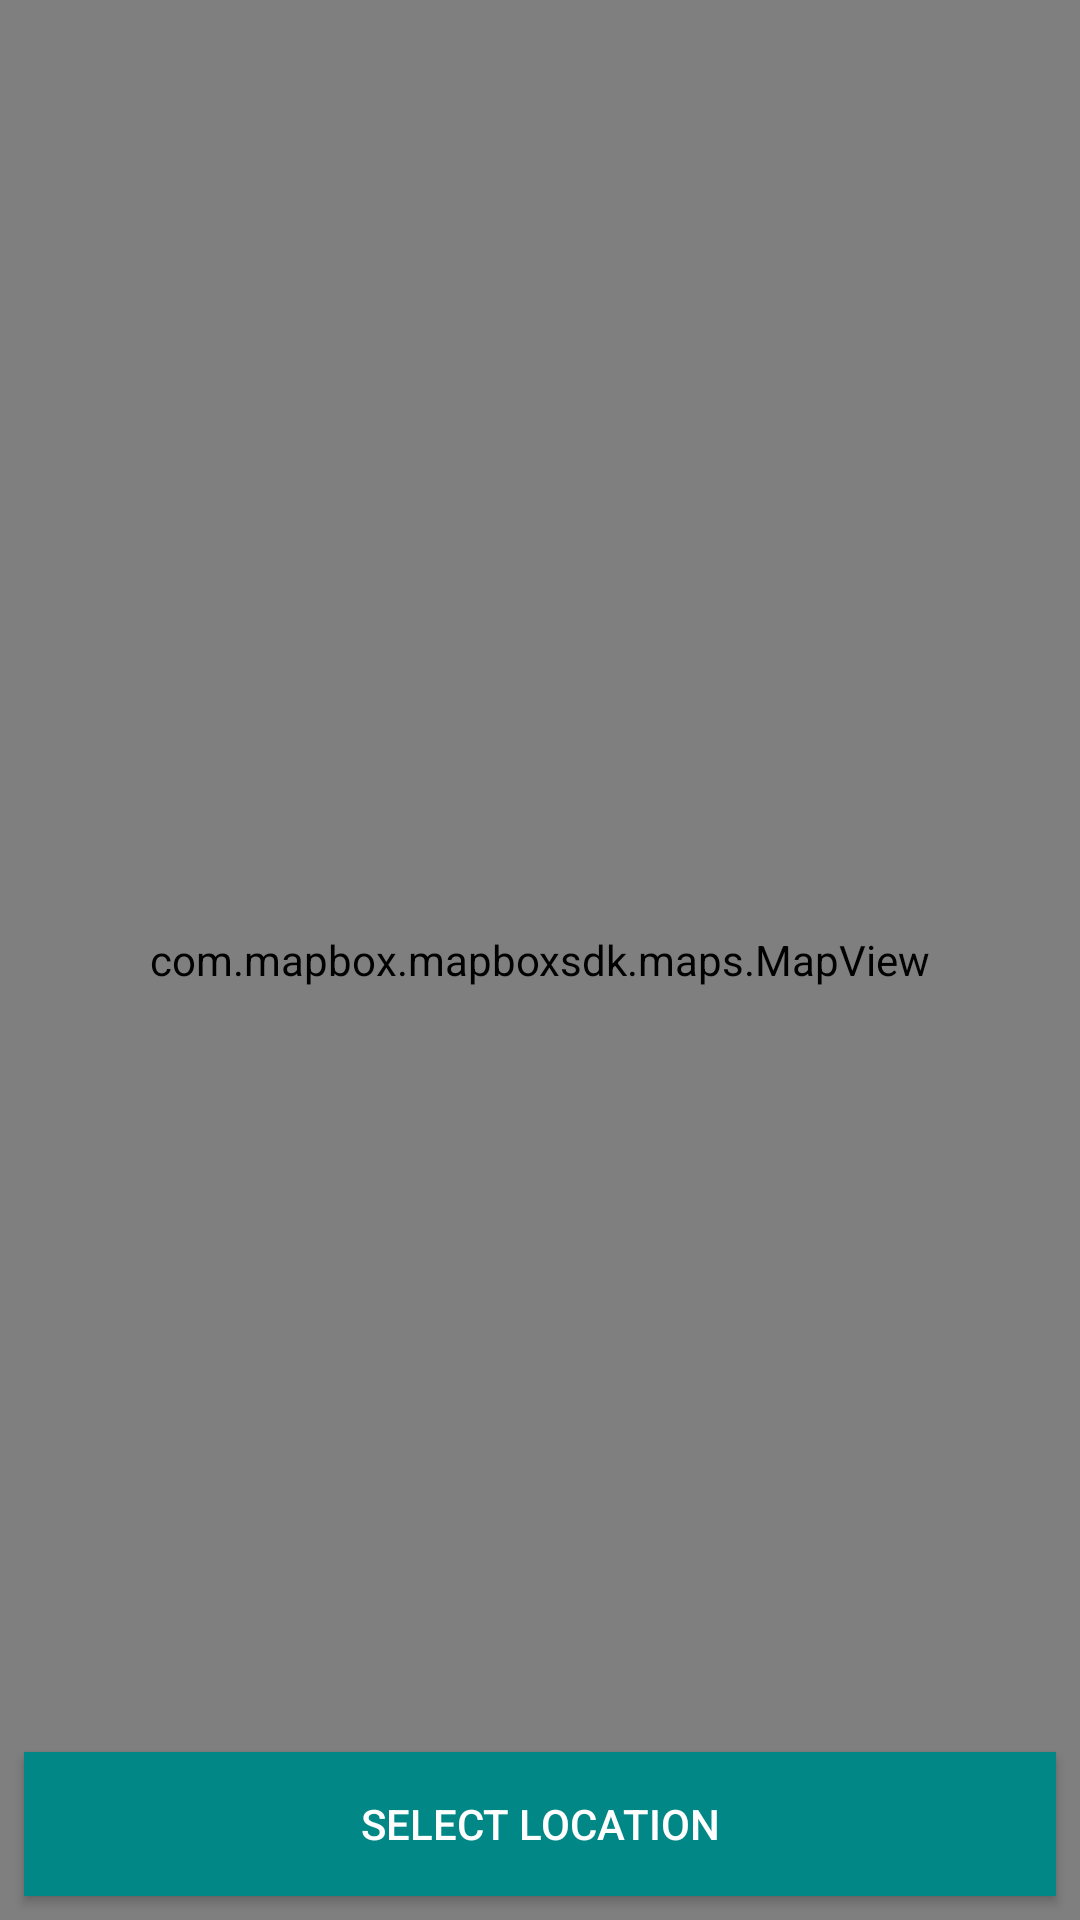

Android layout source for this screen:
<!-- AndroidManifest.xml: application theme Theme.Fyp -->
<!-- res/layout/select_current_location.xml -->
<?xml version="1.0" encoding="utf-8"?>
<RelativeLayout xmlns:android="http://schemas.android.com/apk/res/android"
    xmlns:mapbox="http://schemas.android.com/apk/res-auto"
    android:layout_width="match_parent"
    android:layout_height="match_parent">

    <com.mapbox.mapboxsdk.maps.MapView
        android:id="@+id/mapView"
        android:layout_width="match_parent"
        android:layout_height="match_parent"
        mapbox:mapbox_cameraTilt="25"
        mapbox:mapbox_cameraZoom="15" />

    <Button
        android:id="@+id/select_location_button"
        android:layout_width="fill_parent"
        android:layout_height="wrap_content"
        android:layout_alignParentBottom="true"
        android:layout_gravity="bottom"
        android:layout_margin="8dp"
        android:background="@color/teal_700"
        android:text="Select location"
        android:textColor="@android:color/white" />

</RelativeLayout>
<!-- resources referenced by this layout -->
<resources>
  <color name="teal_700">#FF018786</color>
  <style name="Theme.Fyp" parent="Theme.MaterialComponents.Light.NoActionBar">
          
          <item name="colorPrimary">@color/ForLightThemeBlue</item>
          <item name="colorPrimaryVariant">@color/ForLightThemeBlue</item>
          <item name="colorOnPrimary">@color/white</item>
          <item name="android:statusBarColor" tools:targetApi="l">?attr/colorPrimaryVariant</item>
          
          <item name="floatingActionButtonStyle">@style/Widget.App.FloatingActionButton</item>
      </style>
  <color name="ForLightThemeBlue">#0D3F58</color>
  <color name="white">#FFFFFFFF</color>
  <style name="Widget.App.FloatingActionButton" parent="Widget.MaterialComponents.FloatingActionButton">
          <item name="materialThemeOverlay">@style/ThemeOverlay.App.FloatingActionButton</item>
          <item name="shapeAppearanceOverlay">
              @style/ShapeAppearance.App.SmallComponent
          </item>
      </style>
  <style name="ThemeOverlay.App.FloatingActionButton" parent="">
          <item name="colorSecondary">@color/ForLightThemeBlue</item>
          <item name="colorOnSecondary">@color/white</item>
          <item name="colorOnSurface">@color/black</item>
      </style>
  <style name="ShapeAppearance.App.SmallComponent" parent="ShapeAppearance.MaterialComponents.SmallComponent">
          <item name="cornerFamily">cut</item>
          <item name="cornerSize">4dp</item>
      </style>
  <color name="black">#FF000000</color>
</resources>
